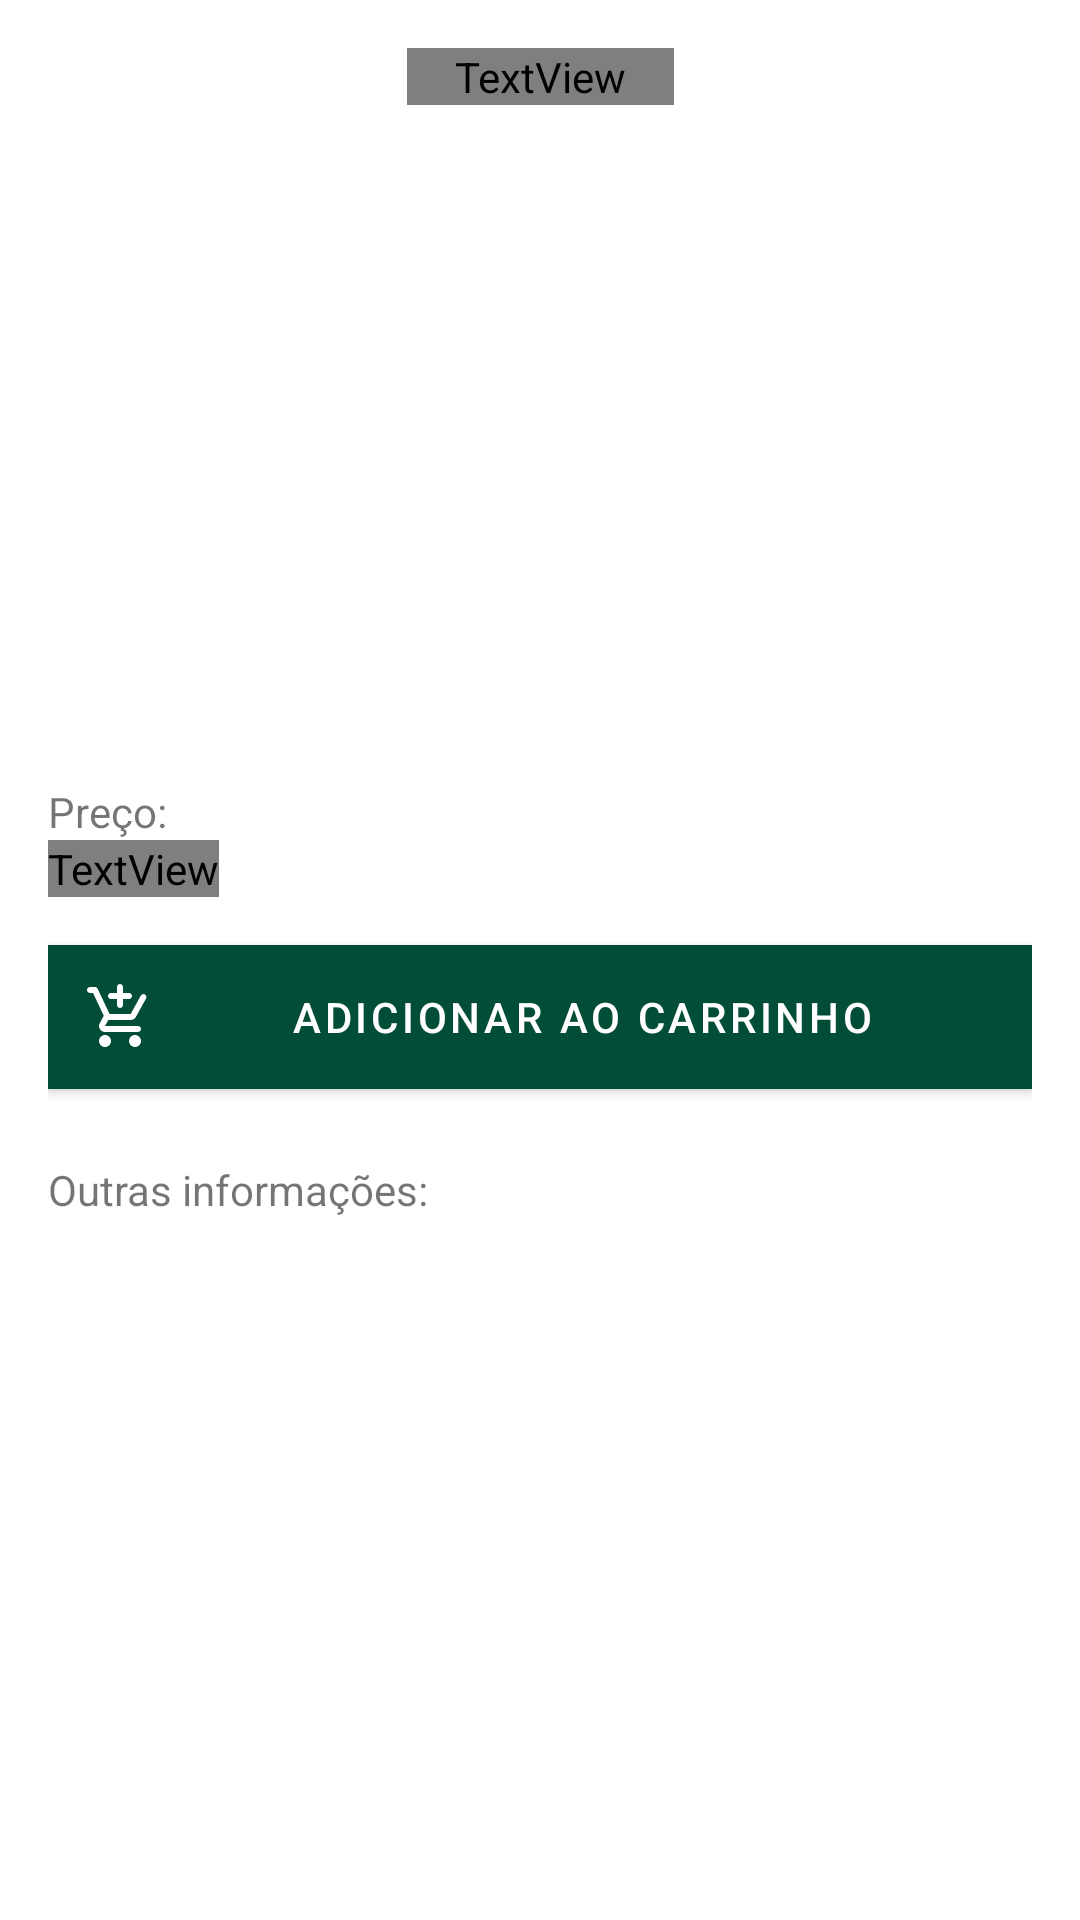

Write the Android layout XML for this screen, with the resource values it uses.
<!-- AndroidManifest.xml: application theme AppTheme -->
<!-- res/layout/fragment_detail.xml -->
<?xml version="1.0" encoding="utf-8"?>
<layout xmlns:android="http://schemas.android.com/apk/res/android"
    xmlns:app="http://schemas.android.com/apk/res-auto"
    xmlns:tools="http://schemas.android.com/tools">

    <data>
        <variable
            name="viewModel"
            type="com.example.restaurantmenu.detail.DetailViewModel" />
    </data>

    <ScrollView
        android:layout_width="match_parent"
        android:layout_height="wrap_content">

        <androidx.constraintlayout.widget.ConstraintLayout
            android:layout_width="match_parent"
            android:layout_height="wrap_content">

            <TextView
                android:id="@+id/title"
                style="@style/itemTitle"
                android:layout_width="wrap_content"
                android:layout_height="wrap_content"
                android:layout_marginTop="16dp"
                android:gravity="center_horizontal"
                android:paddingStart="16dp"
                android:paddingEnd="16dp"
                android:text="@{viewModel.selectedDish.name}"
                app:layout_constraintEnd_toEndOf="parent"
                app:layout_constraintStart_toStartOf="parent"
                app:layout_constraintTop_toTopOf="parent"
                tools:text="Noque Sugo" />

            <ImageView
                android:id="@+id/dish_image"
                android:layout_width="wrap_content"
                android:layout_height="170dp"
                android:layout_marginTop="16dp"
                app:imgUrl="@{viewModel.selectedDish.imageUrl}"
                app:layout_constraintEnd_toEndOf="parent"
                app:layout_constraintStart_toStartOf="parent"
                app:layout_constraintTop_toBottomOf="@id/title"
                tools:src="@mipmap/ic_launcher" />

            <LinearLayout
                android:layout_width="match_parent"
                android:layout_height="wrap_content"
                android:layout_margin="16dp"
                android:orientation="vertical"
                app:layout_constraintTop_toBottomOf="@id/dish_image">

                <TextView
                    style="@style/label"
                    android:layout_width="wrap_content"
                    android:layout_height="wrap_content"
                    android:text="Preço:" />

                <TextView
                    style="@style/itemPrice"
                    android:layout_width="wrap_content"
                    android:layout_height="wrap_content"
                    android:text="@{viewModel.priceString}"
                    tools:text="R$19.90" />

                <com.google.android.material.button.MaterialButton
                    android:id="@+id/add_cart_button"
                    style="@style/Widget.MaterialComponents.Button.Icon"
                    android:layout_width="match_parent"
                    android:layout_height="wrap_content"
                    android:layout_marginTop="16dp"
                    android:background="@color/colorAccent"
                    android:text="Adicionar ao carrinho"
                    android:textAppearance="@style/TextAppearance.MaterialComponents.Button"
                    android:textColor="@android:color/white"
                    app:icon="@drawable/ic_add_shopping_cart" />

                <TextView
                    style="@style/label"
                    android:layout_width="wrap_content"
                    android:layout_height="wrap_content"
                    android:text="Outras informações:" />

            </LinearLayout>

        </androidx.constraintlayout.widget.ConstraintLayout>

    </ScrollView>

</layout>
<!-- resources referenced by this layout -->
<resources>
  <color name="colorAccent">#F20574</color>
  <!-- drawable ic_add_shopping_cart (drawable) -->
  <?xml version="1.0" encoding="utf-8"?>
  <vector xmlns:android="http://schemas.android.com/apk/res/android"
      android:width="24dp"
      android:height="24dp"
      android:viewportWidth="24"
      android:viewportHeight="24"
      android:tint="?attr/colorControlNormal">
      <path
          android:fillColor="@android:color/white"
          android:pathData="M12,9c0.55,0 1,-0.45 1,-1L13,6h2c0.55,0 1,-0.45 1,-1s-0.45,-1 -1,-1h-2L13,2c0,-0.55 -0.45,-1 -1,-1s-1,0.45 -1,1v2L9,4c-0.55,0 -1,0.45 -1,1s0.45,1 1,1h2v2c0,0.55 0.45,1 1,1zM7,18c-1.1,0 -1.99,0.9 -1.99,2S5.9,22 7,22s2,-0.9 2,-2 -0.9,-2 -2,-2zM17,18c-1.1,0 -1.99,0.9 -1.99,2s0.89,2 1.99,2 2,-0.9 2,-2 -0.9,-2 -2,-2zM8.1,13h7.45c0.75,0 1.41,-0.41 1.75,-1.03l3.38,-6.13c0.27,-0.48 0.09,-1.09 -0.39,-1.36 -0.48,-0.26 -1.09,-0.09 -1.35,0.39L15.55,11L8.53,11L4.54,2.57c-0.16,-0.35 -0.52,-0.57 -0.9,-0.57L2,2c-0.55,0 -1,0.45 -1,1s0.45,1 1,1h1l3.6,7.59 -1.35,2.44C4.52,15.37 5.48,17 7,17h11c0.55,0 1,-0.45 1,-1s-0.45,-1 -1,-1L7,15l1.1,-2z"/>
  </vector>
  <style name="itemPrice" parent="itemTitle">
          <item name="android:textSize">24sp</item>
      </style>
  <style name="itemTitle">
          <item name="fontFamily">@font/ubuntu_medium</item>
          <item name="android:textSize">32sp</item>
          <item name="android:textStyle">bold</item>
          <item name="android:textColor">@color/strong</item>
      </style>
  <style name="label">
          <item name="fontFamily">@font/ubuntu_medium</item>
          <item name="android:layout_marginTop">24dp</item>
      </style>
  <style name="AppTheme" parent="Theme.MaterialComponents.DayNight.NoActionBar">
          
          <item name="colorPrimary">@color/colorPrimary</item>
          <item name="colorPrimaryDark">@color/colorPrimaryDark</item>
          <item name="colorAccent">@color/colorAccent</item>
      </style>
  <color name="colorPrimary">#024D37</color>
  <color name="colorPrimaryDark">#013325</color>
</resources>
